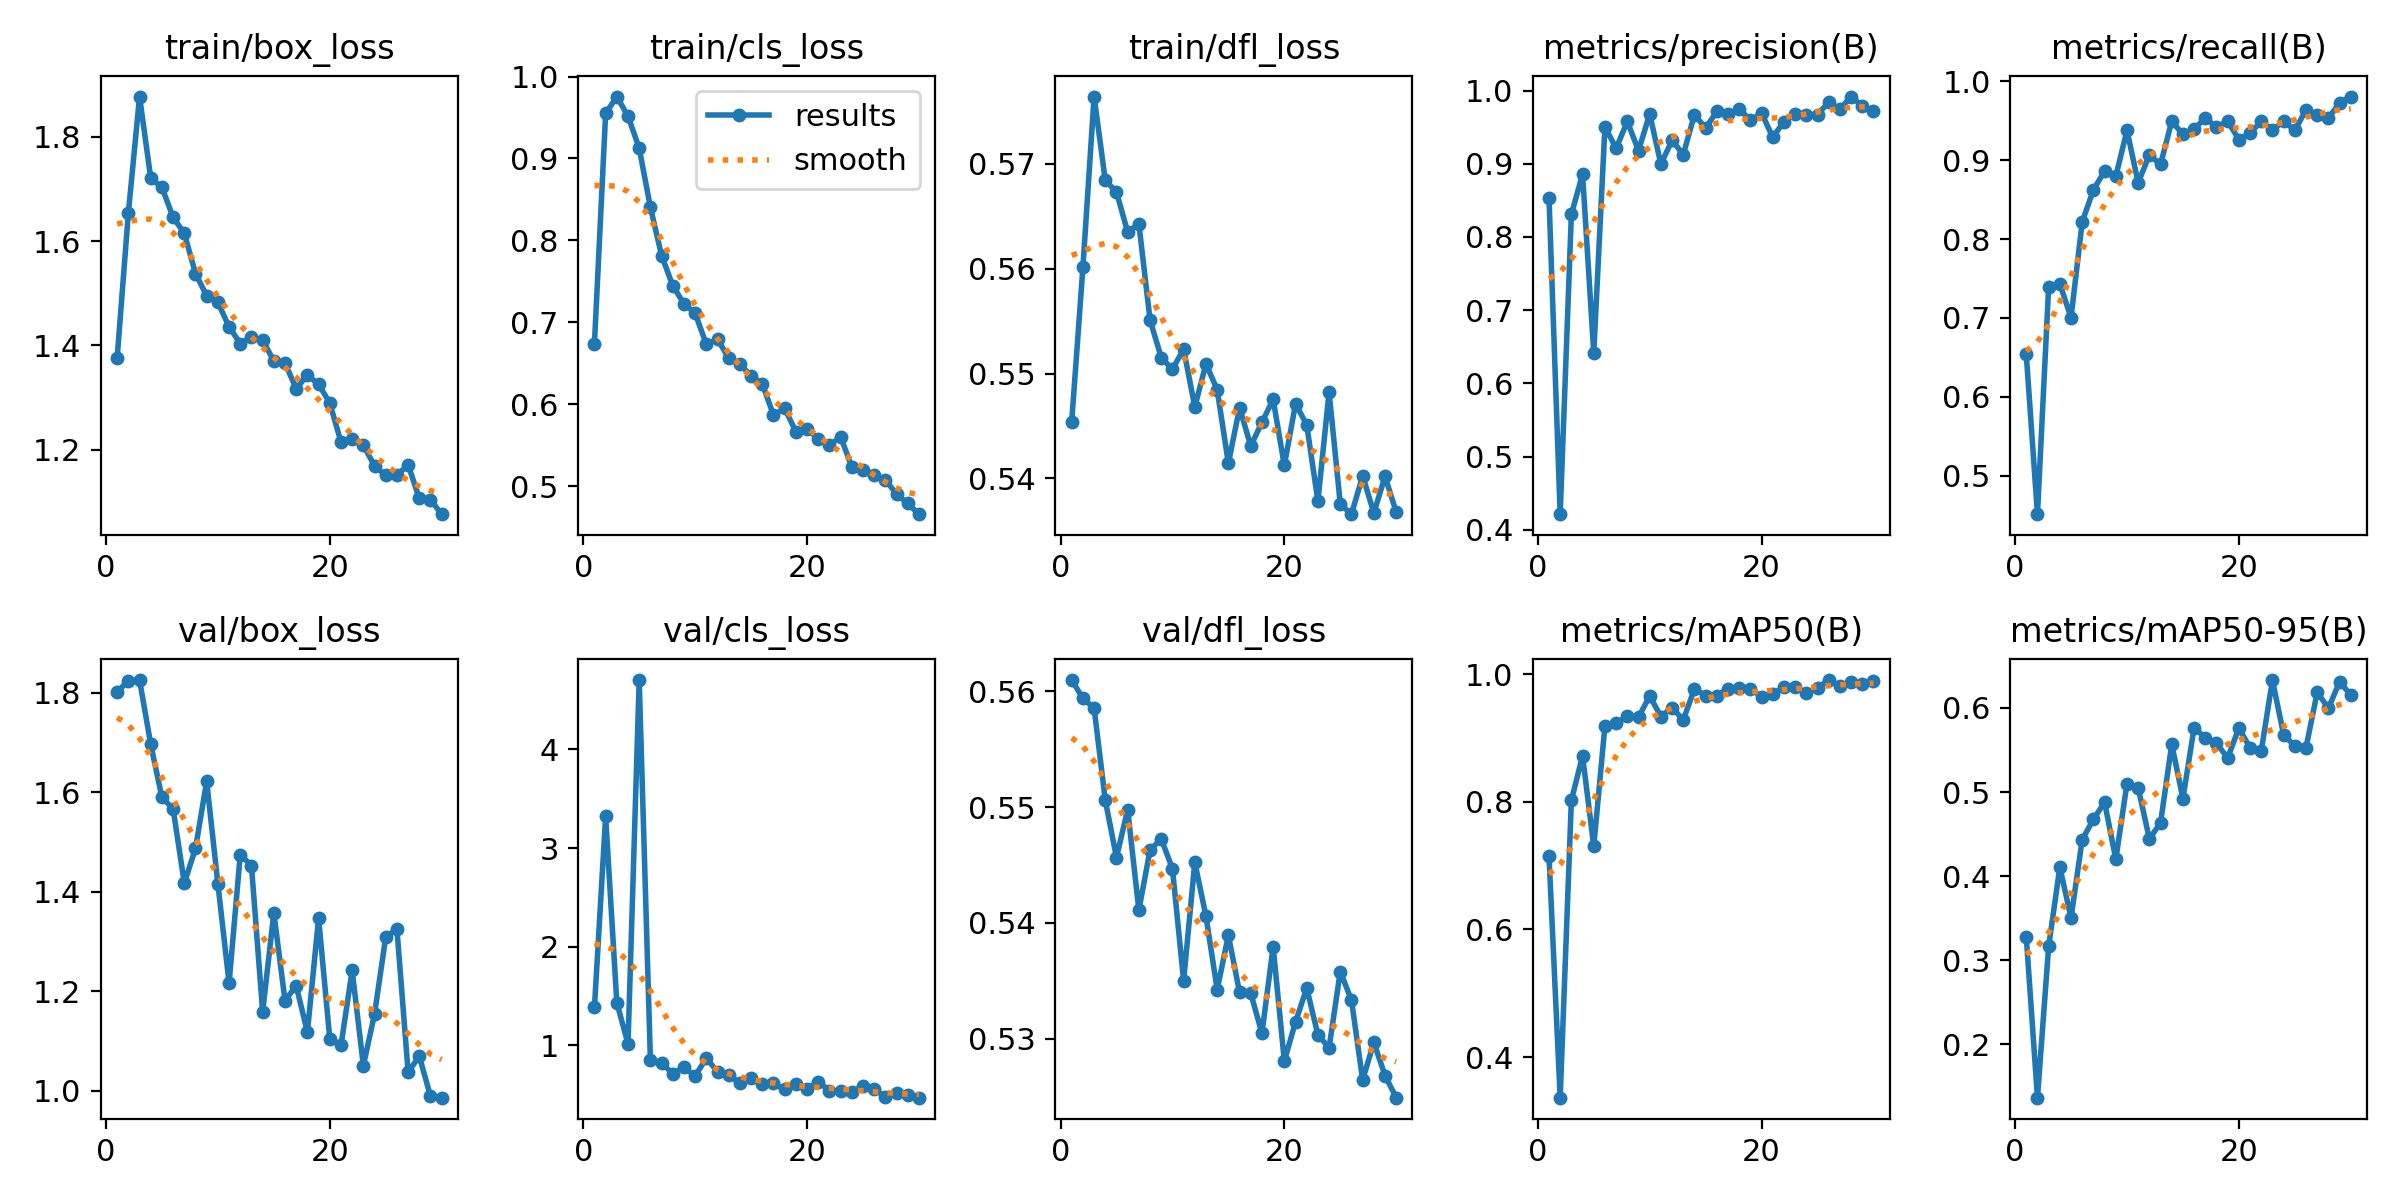

Data behind this chart, as committed beside it:
epoch, train/box_loss, train/cls_loss, train/dfl_loss, metrics/precision(B), metrics/recall(B), metrics/mAP50(B), metrics/mAP50-95(B), val/box_loss, val/cls_loss, val/dfl_loss, lr/pg0, lr/pg1, lr/pg2
1, 1.377, 0.674, 0.5454, 0.8531, 0.6537, 0.7152, 0.3277, 1.802, 1.384, 0.561, 0.07061, 0.004302, 0.004302
2, 1.654, 0.955, 0.5601, 0.4212, 0.4514, 0.3364, 0.1366, 1.825, 3.323, 0.5594, 0.04047, 0.008387, 0.008387
3, 1.877, 0.9757, 0.5764, 0.8309, 0.7393, 0.8024, 0.3164, 1.826, 1.432, 0.5585, 0.01193, 0.01193, 0.01193
4, 1.72, 0.9516, 0.5684, 0.8858, 0.7432, 0.8718, 0.4108, 1.696, 1.016, 0.5506, 0.01151, 0.01151, 0.01151
5, 1.703, 0.9125, 0.5673, 0.6411, 0.7004, 0.7303, 0.3503, 1.59, 4.704, 0.5456, 0.01109, 0.01109, 0.01109
6, 1.645, 0.8405, 0.5635, 0.9505, 0.8218, 0.919, 0.4435, 1.567, 0.8536, 0.5498, 0.01066, 0.01066, 0.01066
7, 1.615, 0.7815, 0.5643, 0.921, 0.8623, 0.9228, 0.4675, 1.418, 0.824, 0.5411, 0.01024, 0.01024, 0.01024
8, 1.538, 0.7446, 0.5551, 0.9579, 0.8861, 0.9342, 0.4878, 1.487, 0.7109, 0.5463, 0.009823, 0.009823, 0.009823
9, 1.495, 0.7226, 0.5515, 0.9181, 0.8794, 0.9325, 0.4202, 1.622, 0.7764, 0.5473, 0.009402, 0.009402, 0.009402
10, 1.482, 0.7109, 0.5504, 0.968, 0.9377, 0.9658, 0.5099, 1.416, 0.6897, 0.5447, 0.008981, 0.008981, 0.008981
11, 1.436, 0.673, 0.5523, 0.8996, 0.8712, 0.9336, 0.5052, 1.216, 0.8688, 0.535, 0.008561, 0.008561, 0.008561
12, 1.403, 0.6794, 0.5468, 0.9322, 0.9066, 0.9475, 0.4444, 1.474, 0.7325, 0.5452, 0.008139, 0.008139, 0.008139
13, 1.416, 0.6558, 0.5509, 0.9126, 0.8944, 0.9282, 0.4632, 1.453, 0.6983, 0.5406, 0.007718, 0.007718, 0.007718
14, 1.41, 0.6484, 0.5484, 0.9672, 0.9494, 0.9768, 0.5567, 1.159, 0.618, 0.5342, 0.007298, 0.007298, 0.007298
15, 1.37, 0.6348, 0.5414, 0.9486, 0.9326, 0.9665, 0.4923, 1.357, 0.6696, 0.5389, 0.006877, 0.006877, 0.006877
16, 1.366, 0.625, 0.5467, 0.9718, 0.9393, 0.9663, 0.5766, 1.181, 0.6098, 0.534, 0.006456, 0.006456, 0.006456
17, 1.317, 0.5865, 0.5431, 0.9683, 0.9533, 0.977, 0.5643, 1.211, 0.6144, 0.5339, 0.006035, 0.006035, 0.006035
18, 1.343, 0.595, 0.5453, 0.9748, 0.9416, 0.9781, 0.5579, 1.118, 0.5536, 0.5305, 0.005614, 0.005614, 0.005614
19, 1.325, 0.5663, 0.5475, 0.9596, 0.9494, 0.9768, 0.5405, 1.347, 0.6064, 0.5379, 0.005193, 0.005193, 0.005193
20, 1.29, 0.5693, 0.5412, 0.9691, 0.9261, 0.9649, 0.576, 1.105, 0.562, 0.5281, 0.004772, 0.004772, 0.004772
21, 1.215, 0.5576, 0.5471, 0.9363, 0.9338, 0.9694, 0.5527, 1.091, 0.6304, 0.5314, 0.004351, 0.004351, 0.004351
22, 1.22, 0.5497, 0.5451, 0.9576, 0.9494, 0.9796, 0.5487, 1.242, 0.5417, 0.5344, 0.00393, 0.00393, 0.00393
23, 1.209, 0.5601, 0.5378, 0.9679, 0.9378, 0.9797, 0.6331, 1.05, 0.5323, 0.5303, 0.003509, 0.003509, 0.003509
24, 1.169, 0.5233, 0.5482, 0.9668, 0.9494, 0.97, 0.5679, 1.154, 0.5259, 0.5292, 0.003088, 0.003088, 0.003088
25, 1.151, 0.5194, 0.5375, 0.9673, 0.9377, 0.9787, 0.5549, 1.309, 0.5877, 0.5358, 0.002667, 0.002667, 0.002667
26, 1.151, 0.5139, 0.5366, 0.9841, 0.9636, 0.9907, 0.5527, 1.325, 0.5603, 0.5333, 0.002246, 0.002246, 0.002246
27, 1.171, 0.5075, 0.5402, 0.9747, 0.9572, 0.9807, 0.6185, 1.038, 0.4739, 0.5264, 0.001825, 0.001825, 0.001825
28, 1.107, 0.49, 0.5367, 0.9919, 0.953, 0.9879, 0.5996, 1.069, 0.5167, 0.5297, 0.001404, 0.001404, 0.001404
29, 1.104, 0.4787, 0.5402, 0.9787, 0.9728, 0.985, 0.6309, 0.9889, 0.4948, 0.5268, 0.0009833, 0.0009833, 0.0009833
30, 1.076, 0.4656, 0.5368, 0.9726, 0.9805, 0.989, 0.6154, 0.986, 0.4692, 0.5249, 0.0005623, 0.0005623, 0.0005623
